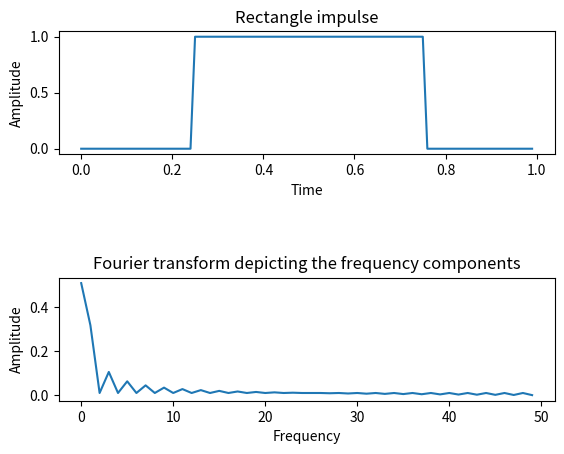

Source code (Python):
import numpy as np

import matplotlib.pyplot as plotter

beginTime = 0
endTime = 1.0
dTime = 0.01

p = 0.25


time = np.arange(beginTime, endTime, dTime)
amplitude = np.zeros(len(time))
for i in range(len(time)):
    if abs(time[i] - endTime / 2) <= p:
        amplitude[i] = 1

# Create subplot
figure, axis = plotter.subplots(2, 1)
plotter.subplots_adjust(hspace=1)

# Time domain representation for sine wave 1
axis[0].set_title('Rectangle impulse')
axis[0].plot(time, amplitude)
axis[0].set_xlabel('Time')
axis[0].set_ylabel('Amplitude')

# Frequency domain representation
fourierTransform = np.fft.fft(amplitude) / len(amplitude)  # Normalize amplitude
fourierTransform = fourierTransform[range(int(len(amplitude) / 2))]  # Exclude sampling frequency
tpCount = len(amplitude)
values = np.arange(int(tpCount / 2))
timePeriod = tpCount * dTime
frequencies = values / timePeriod

# Frequency domain representation
axis[1].set_title('Fourier transform depicting the frequency components')
axis[1].plot(frequencies, abs(fourierTransform))
axis[1].set_xlabel('Frequency')
axis[1].set_ylabel('Amplitude')

plotter.show()
